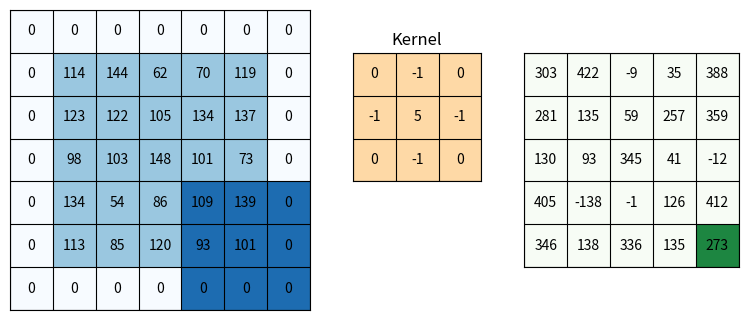

The matplotlib source for this figure:
import numpy as np
import matplotlib.pyplot as plt
import matplotlib.ticker as mticker
import matplotlib.animation

#####################
# Array preparation
#####################

#input array
a = np.random.randint(50,150, size=(5,5))
# kernel
kernel = np.array([[ 0,-1, 0], [-1, 5,-1], [ 0,-1, 0]])

# visualization array (2 bigger in each direction)
va = np.zeros((a.shape[0]+2, a.shape[1]+2), dtype=int)
va[1:-1,1:-1] = a

#output array
res = np.zeros_like(a)

#colorarray
va_color = np.zeros((a.shape[0]+2, a.shape[1]+2)) 
va_color[1:-1,1:-1] = 0.5

#####################
# Create inital plot
#####################
fig = plt.figure(figsize=(8,4))

def add_axes_inches(fig, rect):
    w,h = fig.get_size_inches()
    return fig.add_axes([rect[0]/w, rect[1]/h, rect[2]/w, rect[3]/h])

axwidth = 3.
cellsize = axwidth/va.shape[1]
axheight = cellsize*va.shape[0]

ax_va  = add_axes_inches(fig, [cellsize, cellsize, axwidth, axheight])
ax_kernel  = add_axes_inches(fig, [cellsize*2+axwidth,
                                   (2+res.shape[0])*cellsize-kernel.shape[0]*cellsize,
                                   kernel.shape[1]*cellsize,  
                                   kernel.shape[0]*cellsize])
ax_res = add_axes_inches(fig, [cellsize*3+axwidth+kernel.shape[1]*cellsize,
                               2*cellsize, 
                               res.shape[1]*cellsize,  
                               res.shape[0]*cellsize])
ax_kernel.set_title("Kernel", size=12)

im_va = ax_va.imshow(va_color, vmin=0., vmax=1.3, cmap="Blues")
for i in range(va.shape[0]):
    for j in range(va.shape[1]):
        ax_va.text(j,i, va[i,j], va="center", ha="center")

ax_kernel.imshow(np.zeros_like(kernel), vmin=-1, vmax=1, cmap="Pastel1")
for i in range(kernel.shape[0]):
    for j in range(kernel.shape[1]):
        ax_kernel.text(j,i, kernel[i,j], va="center", ha="center")


im_res = ax_res.imshow(res, vmin=0, vmax=1.3, cmap="Greens")
res_texts = []
for i in range(res.shape[0]):
    row = []
    for j in range(res.shape[1]):
        row.append(ax_res.text(j,i, "", va="center", ha="center"))
    res_texts.append(row)    


for ax  in [ax_va, ax_kernel, ax_res]:
    ax.tick_params(left=False, bottom=False, labelleft=False, labelbottom=False)
    ax.yaxis.set_major_locator(mticker.IndexLocator(1,0))
    ax.xaxis.set_major_locator(mticker.IndexLocator(1,0))
    ax.grid(color="k")

###############
# Animation
###############
def init():
    for row in res_texts:
        for text in row:
            text.set_text("")

def animate(ij):
    i,j=ij
    o = kernel.shape[1]//2
    # calculate result
    res_ij = (kernel*va[1+i-o:1+i+o+1, 1+j-o:1+j+o+1]).sum()
    res_texts[i][j].set_text(res_ij)
    # make colors
    c = va_color.copy()
    c[1+i-o:1+i+o+1, 1+j-o:1+j+o+1] = 1.
    im_va.set_array(c)

    r = res.copy()
    r[i,j] = 1
    im_res.set_array(r)

i,j = np.indices(res.shape)
ani = matplotlib.animation.FuncAnimation(fig, animate, init_func=init, 
                                         frames=zip(i.flat, j.flat), interval=400)
ani.save("padding.gif", writer="pillow") #imagemagick")
plt.show()

